pico-8 play session: mixed d-pad (fixed 12-tick cycle)

[t = 1 s] mixed d-pad (1.2s cycle ×~1): → ← ↑ ↓ + 🅾/❎ taps, ~1s
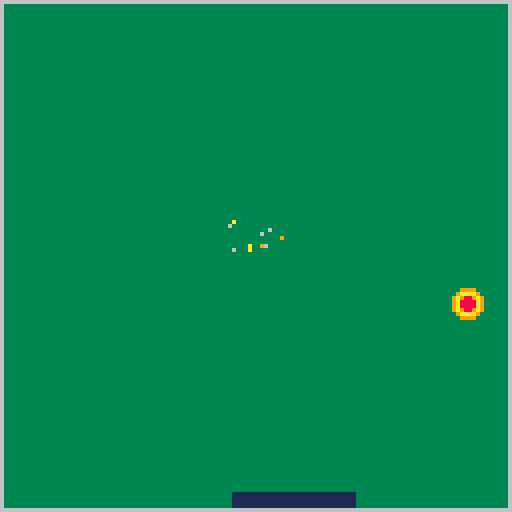
[t = 4 s] mixed d-pad (1.2s cycle ×~3): → ← ↑ ↓ + 🅾/❎ taps, ~4s
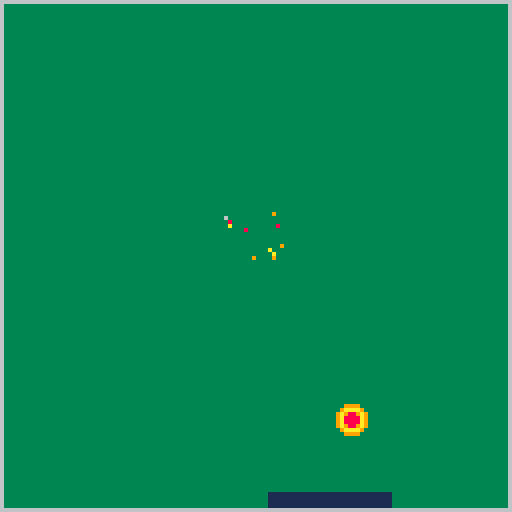
[t = 6 s] mixed d-pad (1.2s cycle ×~5): → ← ↑ ↓ + 🅾/❎ taps, ~6s
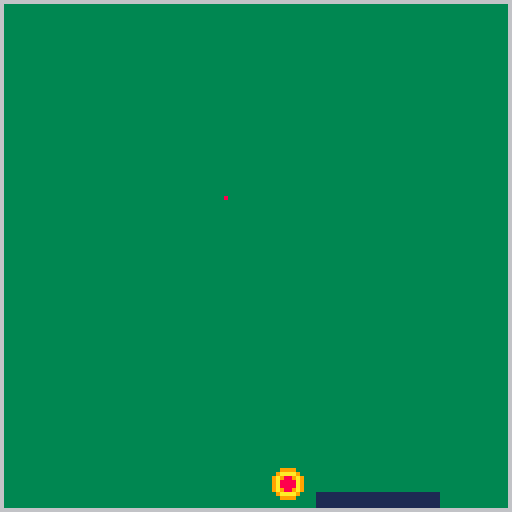
[t = 8 s] mixed d-pad (1.2s cycle ×~6): → ← ↑ ↓ + 🅾/❎ taps, ~8s
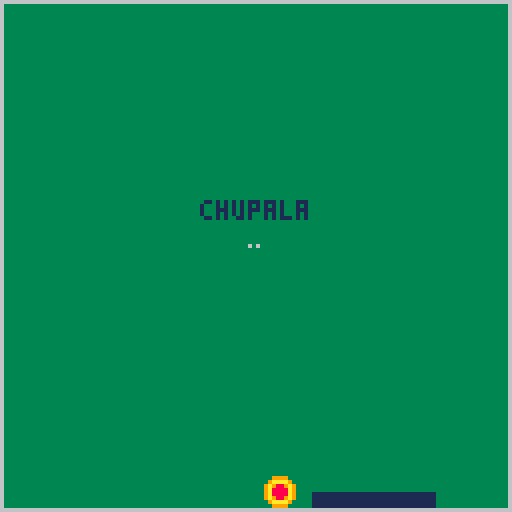

pico-8 cartridge
version 29
__lua__
function _init()
    balldir=flr(rnd(2))
    gravity=true
    spriteselect()
    particles={}
    max_vel=3
    min_life=5
    max_life=12
    colors={8,9,9,10,6,6,7}
    g=0.1
    min_amount=2
    max_amount=5
end

function gameover()
    if spry>=119 then
        print ("chupala",50,50,1)
        stop()
    end
end

function _draw()
    --cls()
    background()
    drawplayer()
    drawball()
    foreach(particles,draw_spark)
end

function _update()
    gameover()
    spriteselect()
    changesprite()
    movement()
    ballmovement()
    checkhit()
    collision()
end

-->8
--player
palx=50
paly=123
palx2=80
paly2=126
--enemy
sprite=1
randomsprte=1
sprx=63
spry=10
--physics
speed=1
playerspeed=1

function spriteselect()
    if randomsprte % 2 == 0 then
        sprite= 2
    else
        sprite= 3
    end
end

function changesprite()
    if sprx <= 1 then
        randomsprte+=1
        sfx(0)
    end
    if sprx >= 119 then
        randomsprte+=1
        sfx(0)
    end
end

function background()
    rectfill(0,0,127,127,6)
    rectfill(1,1,126,126,3)
end

function movement()
    if btn(0) and not (palx==1) then
        palx-=playerspeed
        palx2-=playerspeed
    end
    if btn(1) and not (palx2==126)then
        palx+=playerspeed
        palx2+=playerspeed
    end
end

function drawplayer()
    rectfill(palx,paly,palx2,paly2,1)
end

function drawball()
    spr(sprite,sprx,spry)
end

function ballmovement()
    if balldir==1 then
        sprx+=1 * speed
    end
    if balldir==0 then
        sprx-=1 * speed
    end
    changedir()
end

function changedir()
    if sprx <= 1 then
        balldir=1
    end
    if sprx >= 119 then
        balldir=0
    end
--randomsprte+=1
end

function checkhit()
    if gravity == true then
        spry+=1
    end
    if spry >= 116 and sprx >= palx and sprx <= palx2 then
        gravity = false
        randomsprte+=1
        sfx(0)
    end
    if gravity == false then
        spry-=1
    end
    if spry <=1 then
        gravity = true
        randomsprte+=1
        sfx(0)
    end
end

function draw_spark(spark)
local sparkcol=flr(spark.life/spark.life_start*#colors+1)
pset(spark.x,spark.y,colors[sparkcol])
end
-->8
--to do list
--elevar la paleta
--poner personas debajo corriendo
--la pelota si golpea las personas estas mueren, si no quedan personas perdemos
--poder capturar la pelota con la paleta
--3 capturas y podemos nosotros tirar la pelota
--hay que golpear a una nave que se mueve en la parte superior del mapa
-->8
function collision()
    if (btn(4)) then
        for i=1, rndb(min_amount,max_amount) do
            add_spark(64,64)
                --4dir  (ver la direcccion de la bola)
        end
    end
    foreach(particles,update_spark)
end

function add_spark(x,y)
    local spark={}
    spark.x=x
    spark.y=y
    spark.dx=rnd(max_vel)-max_vel/2 --4direcciones
    spark.dy=rnd(max_vel)*-1  -- -2-1
    spark.life_start=rndb(min_life,max_life)
    spark.life=spark.life_start
    add(particles,spark)
end

function update_spark(spark)
    if spark.life <=0 then
    del(particles,spark)
    else
    spark.life-=1
    spark.dy+=g
    if ((spark.y+spark.dy)>127) spark.dy*=-0.8  --bounce
    spark.x=spark.x+spark.dx
    spark.y=spark.y+spark.dy
    end
end

function rndb(low,high)
    return flr(rnd(high-low+1)+low)
end
__gfx__
00000000009999000099990000aaaa00000000000000000000000000000000000000000000000000000000000000000000000000000000000000000000000000
000000000999999009aaaa900a9999a0000000000000000000000000000000000000000000000000000000000000000000000000000000000000000000000000
00700700999999999a9889a9a9a88a9a000000000000000000000000000000000000000000000000000000000000000000000000000000000000000000000000
00077000999999999a8888a9a982289a000000000000000000000000000000000000000000000000000000000000000000000000000000000000000000000000
00077000999999999a8888a9a982289a000000000000000000000000000000000000000000000000000000000000000000000000000000000000000000000000
00700700999999999a9889a9a9a88a9a000000000000000000000000000000000000000000000000000000000000000000000000000000000000000000000000
000000000999999009aaaa900a9999a0000000000000000000000000000000000000000000000000000000000000000000000000000000000000000000000000
00000000009999000099990000aaaa00000000000000000000000000000000000000000000000000000000000000000000000000000000000000000000000000
00000000000000000000000000000000000000000000000000000000000000000000000000000000000000000000000000000000000000000000000000000000
00000000000000000000000000000000000000000000000000000000000000000000000000000000000000000000000000000000000000000000000000000000
00000000000000000000000000000000000000000000000000000000000000000000000000000000000000000000000000000000000000000000000000000000
00000000000000000000000000000000000000000000000000000000000000000000000000000000000000000000000000000000000000000000000000000000
00000000000000000000000000000000000000000000000000000000000000000000000000000000000000000000000000000000000000000000000000000000
00000000000000000000000000000000000000000000000000000000000000000000000000000000000000000000000000000000000000000000000000000000
00000000000000000000000000000000000000000000000000000000000000000000000000000000000000000000000000000000000000000000000000000000
00000000000000000000000000000000000000000000000000000000000000000000000000000000000000000000000000000000000000000000000000000000
00000000000000000000000000000000000000000000000000000000000000000000000000000000000000000000000000000000000000000000000000000000
00000000000000000000000000000000000000000000000000000000000000000000000000000000000000000000000000000000000000000000000000000000
00000000000000000000000000000000000000000000000000000000000000000000000000000000000000000000000000000000000000000000000000000000
0000cccccccccccccccccccccccccc00000000000000000000000000000000000000000000000000000000000000000000000000000000000000000000000000
000c11111111111111111111111111c0000000000000000000000000000000000000000000000000000000000000000000000000000000000000000000000000
00c111ccccccccc0000ccccccccc111c000000000000000000000000000000000000000000000000000000000000000000000000000000000000000000000000
0cc1cc111111c00000000c111111cc1c000000000000000000000000000000000000000000000000000000000000000000000000000000000000000000000000
0cccccccc0000000000000000ccccccc000000000000000000000000000000000000000000000000000000000000000000000000000000000000000000000000
